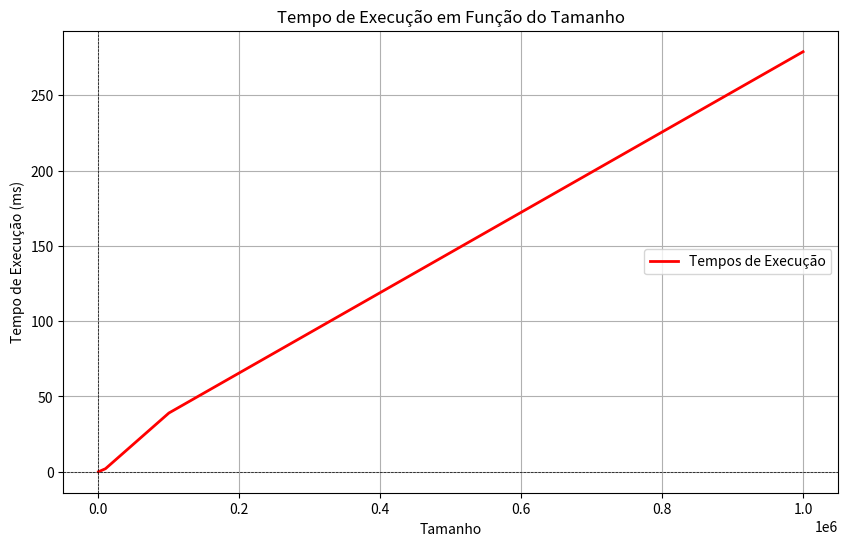

Python code for this plot:
import matplotlib.pyplot as plt

# Dados
tamanhos = [100, 10000, 100000, 1000000]
tempos_execucao = [0, 2, 39, 279]

# Criando o gráfico
plt.figure(figsize=(10, 6))
plt.plot(tamanhos, tempos_execucao, color='red', linewidth=2, label='Tempos de Execução')

# Adicionando detalhes ao gráfico
plt.xlabel('Tamanho')
plt.ylabel('Tempo de Execução (ms)')
plt.title('Tempo de Execução em Função do Tamanho')
plt.legend()
plt.grid(True)
plt.axhline(0, color='black', linewidth=0.5, linestyle='--')
plt.axvline(0, color='black', linewidth=0.5, linestyle='--')

# Exibindo o gráfico
plt.show()
